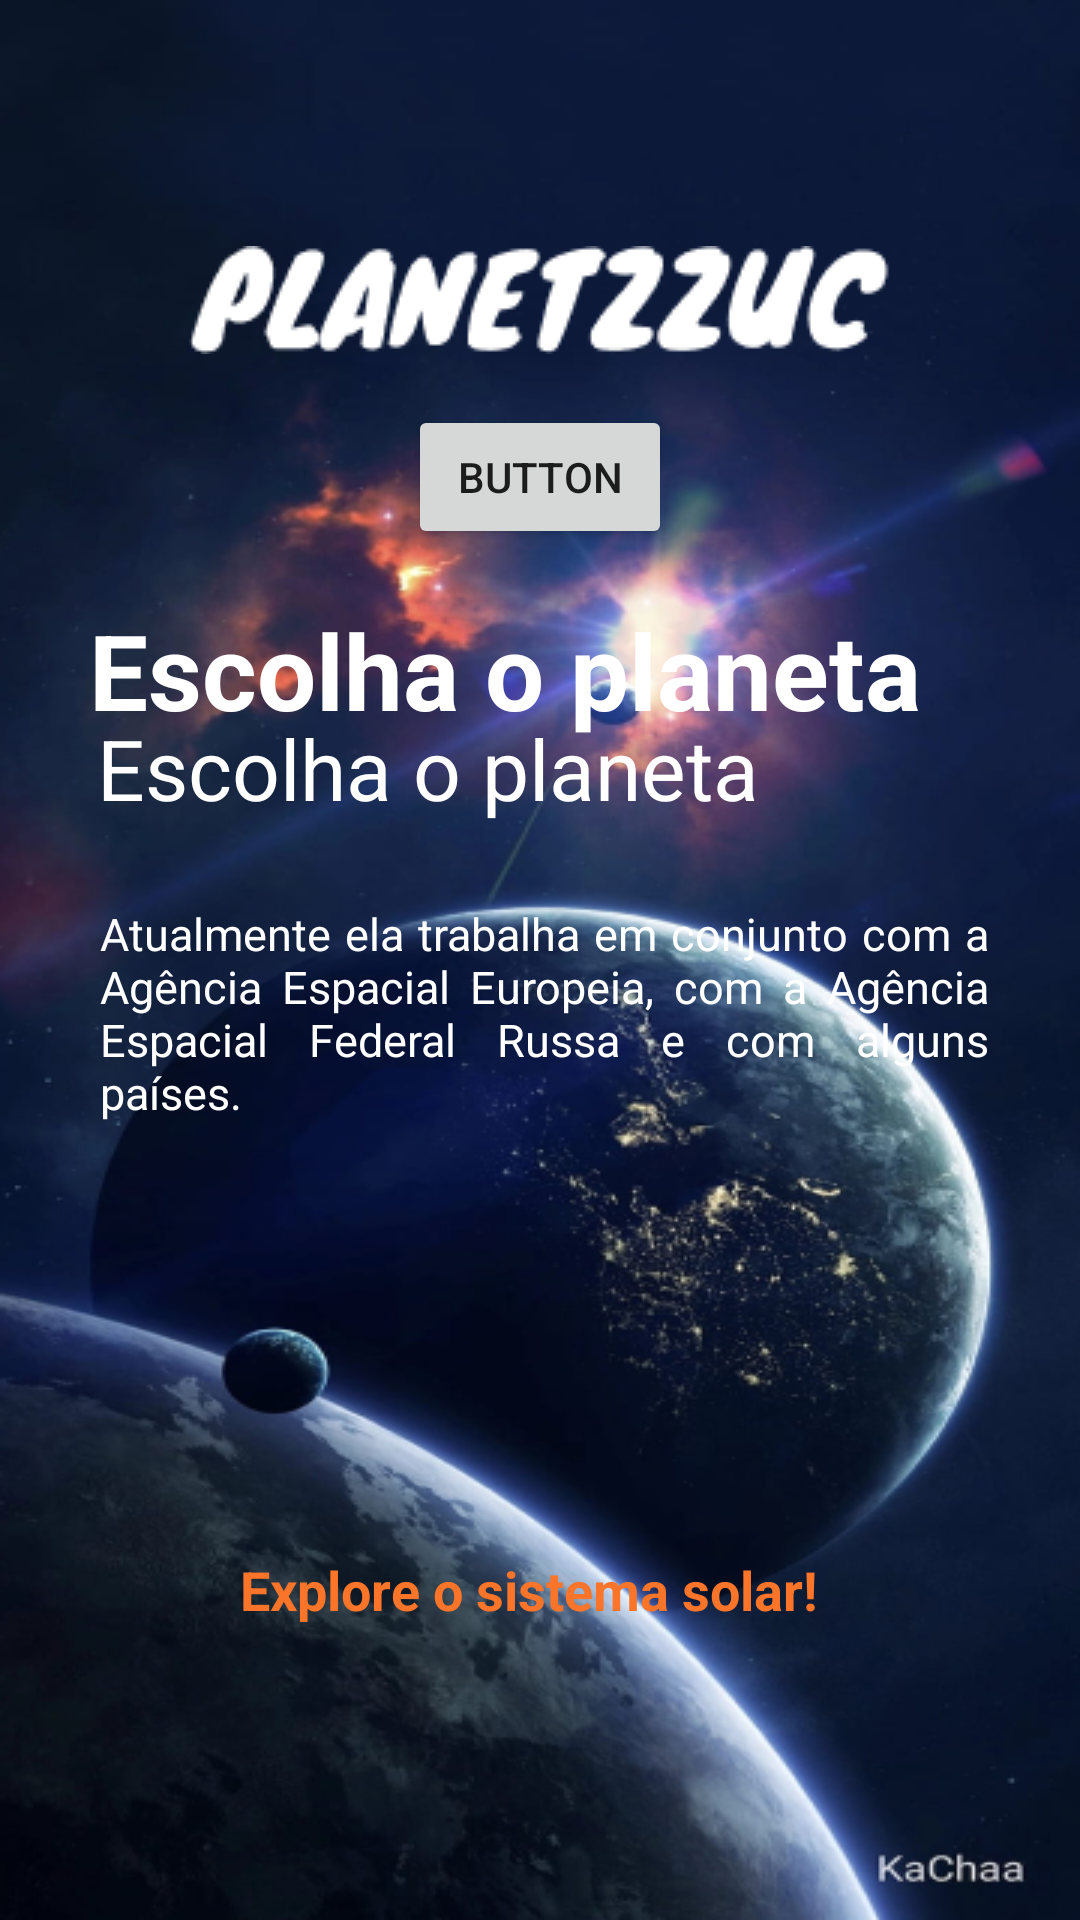

Here is an Android app screen rendered from its layout file. Give the layout XML and the strings, colors and styles it references.
<!-- AndroidManifest.xml: application theme Theme.Planetzuc -->
<!-- res/layout/activity_main.xml -->
<?xml version="1.0" encoding="utf-8"?>
<androidx.constraintlayout.widget.ConstraintLayout xmlns:android="http://schemas.android.com/apk/res/android"
    xmlns:app="http://schemas.android.com/apk/res-auto"
    xmlns:tools="http://schemas.android.com/tools"
    android:layout_width="match_parent"
    android:layout_height="match_parent"
    tools:context=".MainActivity"
    android:background="@drawable/splash">

    <ImageView
        android:id="@+id/imageView5"
        android:layout_width="wrap_content"
        android:layout_height="wrap_content"
        android:background="@drawable/logo"
        app:layout_constraintBottom_toTopOf="@+id/linearLayout"
        app:layout_constraintEnd_toEndOf="parent"
        app:layout_constraintStart_toStartOf="parent"
        app:layout_constraintTop_toTopOf="parent" />

    <LinearLayout
        android:id="@+id/linearLayout"
        android:layout_width="300dp"
        android:layout_height="400dp"
        app:layout_constraintBottom_toBottomOf="parent"
        app:layout_constraintEnd_toEndOf="parent"
        app:layout_constraintHorizontal_bias="0.495"
        app:layout_constraintStart_toStartOf="parent"
        app:layout_constraintTop_toTopOf="parent"
        app:layout_constraintVertical_bias="0.833">


        <TextView
            android:layout_width="wrap_content"
            android:layout_height="wrap_content"
            android:text="Escolha o planeta"
            android:textColor="@color/white"
            android:textSize="35dp"
            android:textStyle="bold"
            app:layout_constraintBottom_toBottomOf="parent"

            app:layout_constraintEnd_toEndOf="parent"
            app:layout_constraintStart_toStartOf="parent"
            app:layout_constraintTop_toTopOf="parent" />

        <TextView
            android:layout_width="wrap_content"
            android:layout_height="wrap_content"
            android:layout_marginLeft="-275dp"
            android:layout_marginTop="30dp"

            android:text="Escolha o planeta"
            android:textColor="@color/white"
            android:textSize="28dp" />

        <TextView
            android:layout_width="wrap_content"
            android:layout_height="87dp"
            android:layout_marginLeft="-220dp"
            android:layout_marginTop="80dp"

            android:justificationMode="inter_word"
            android:text="Atualmente ela trabalha em conjunto com a Agência Espacial Europeia, com a Agência Espacial Federal Russa e com alguns países."
            android:textColor="@color/white"
            android:textSize="15dp" />

        <TextView
            android:layout_width="wrap_content"
            android:layout_height="87dp"
            android:layout_marginLeft="-250dp"
            android:layout_marginTop="300dp"

            android:text="Explore o sistema solar!"
            android:textColor="@color/laranjacolor"
            android:textSize="18dp"
            android:textStyle="bold" />


    </LinearLayout>

    <Button
        android:id="@+id/bt_tela_home"
        android:layout_width="wrap_content"
        android:layout_height="wrap_content"
        android:text="Button"
        app:layout_constraintBottom_toTopOf="@+id/linearLayout"
        app:layout_constraintEnd_toEndOf="parent"
        app:layout_constraintStart_toStartOf="parent"
        app:layout_constraintTop_toBottomOf="@+id/imageView5" />


</androidx.constraintlayout.widget.ConstraintLayout>
<!-- resources referenced by this layout -->
<resources>
  <color name="laranjacolor">#FA7529</color>
  <color name="white">#FFFFFFFF</color>
  <!-- drawable logo: png bitmap (drawable-v24, 3073 bytes) -->
  <!-- drawable splash: png bitmap (drawable-v24, 291990 bytes) -->
  <style name="Theme.Planetzuc" parent="Theme.MaterialComponents.DayNight.NoActionBar">
          
          <item name="colorPrimary">@color/purple_500</item>
          <item name="colorPrimaryVariant">@color/purple_700</item>
          <item name="colorOnPrimary">@color/white</item>
          
          <item name="colorSecondary">@color/teal_200</item>
          <item name="colorSecondaryVariant">@color/teal_700</item>
          <item name="colorOnSecondary">@color/black</item>
          
          <item name="android:statusBarColor" tools:targetApi="l">?attr/colorPrimaryVariant</item>
          
      </style>
  <color name="purple_500">#FFFFFFFF</color>
  <color name="purple_700">#FFFFFFFF</color>
  <color name="teal_200">#FF03DAC5</color>
  <color name="teal_700">#FF018786</color>
  <color name="black">#FF000000</color>
</resources>
